Run: headless pygame with SDL's dummy video driver; simulated clock (each Clock.tick advances the game by its frame time, no real sleeping); random seed 0; keys injected as events and as key.get_pressed() state; no mouse input.
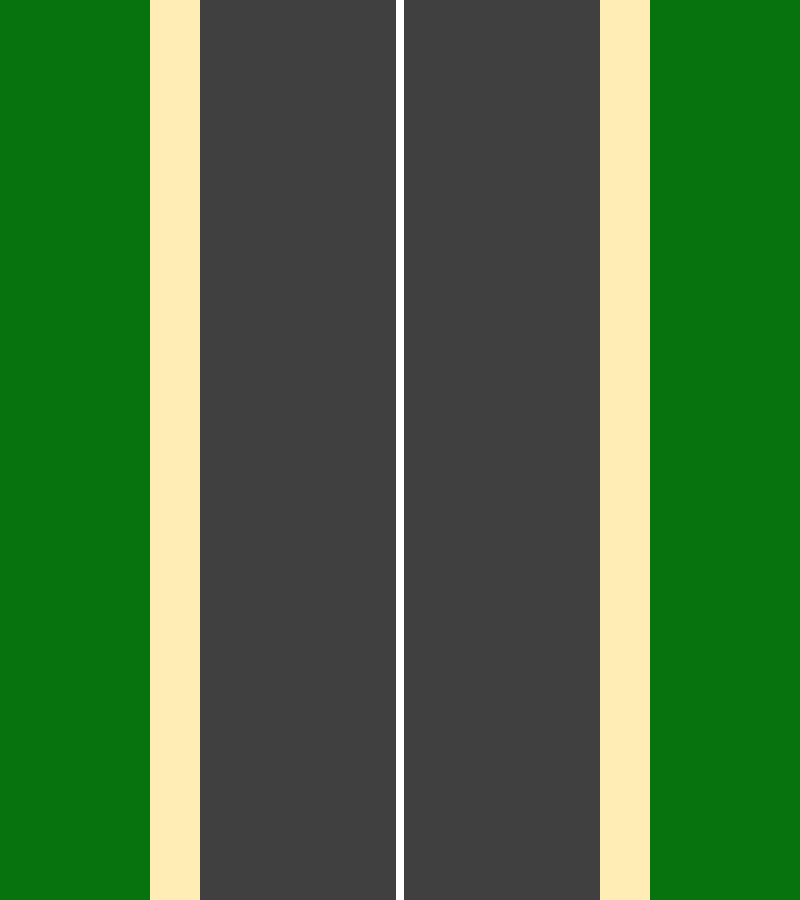
Frame 1 of 4 · flips 1–60 · no input
Frame 2 of 4 · flips 61–180 · tapped SPACE, RETURN · held RIGHT (→), D · screen unchanged from frame 1, image omitted
Frame 3 of 4 · flips 181–300 · held DOWN (↓), S · screen unchanged from frame 2, image omitted
Frame 4 of 4 · flips 301–420 · held LEFT (←), A, UP (↑), W · screen unchanged from frame 3, image omitted

The pygame program that drew these frames:

import pygame as pg
from pygame.draw import rect, circle, polygon

WHITE = (255, 255, 255)
GREEN = (7, 115, 14)
SAND = (255, 237, 181)
GRAY = (64, 64, 64)
RED = (201, 22, 55)

W = 800
H = 900

screen = pg.display.set_mode((W, H))
clock = pg.time.Clock()

road = pg.Rect(200, 0, 400, H)
border_left = pg.Rect(road.left - 50, 0, 50, H)
border_right = pg.Rect(road.right, 0, 50, H)

finished = False
while not finished:
    clock.tick(30)
    for event in pg.event.get():
        if event.type == pg.QUIT:
            finished = True

    screen.fill(GREEN)  # фон игры (трава)
    rect(screen, GRAY, road)  # дорога
    rect(screen, SAND, border_left)  # левая обочина
    rect(screen, SAND, border_right)  # правая обочина
    rect(screen, WHITE, [396, 0, 8, H])

    pg.display.update()
